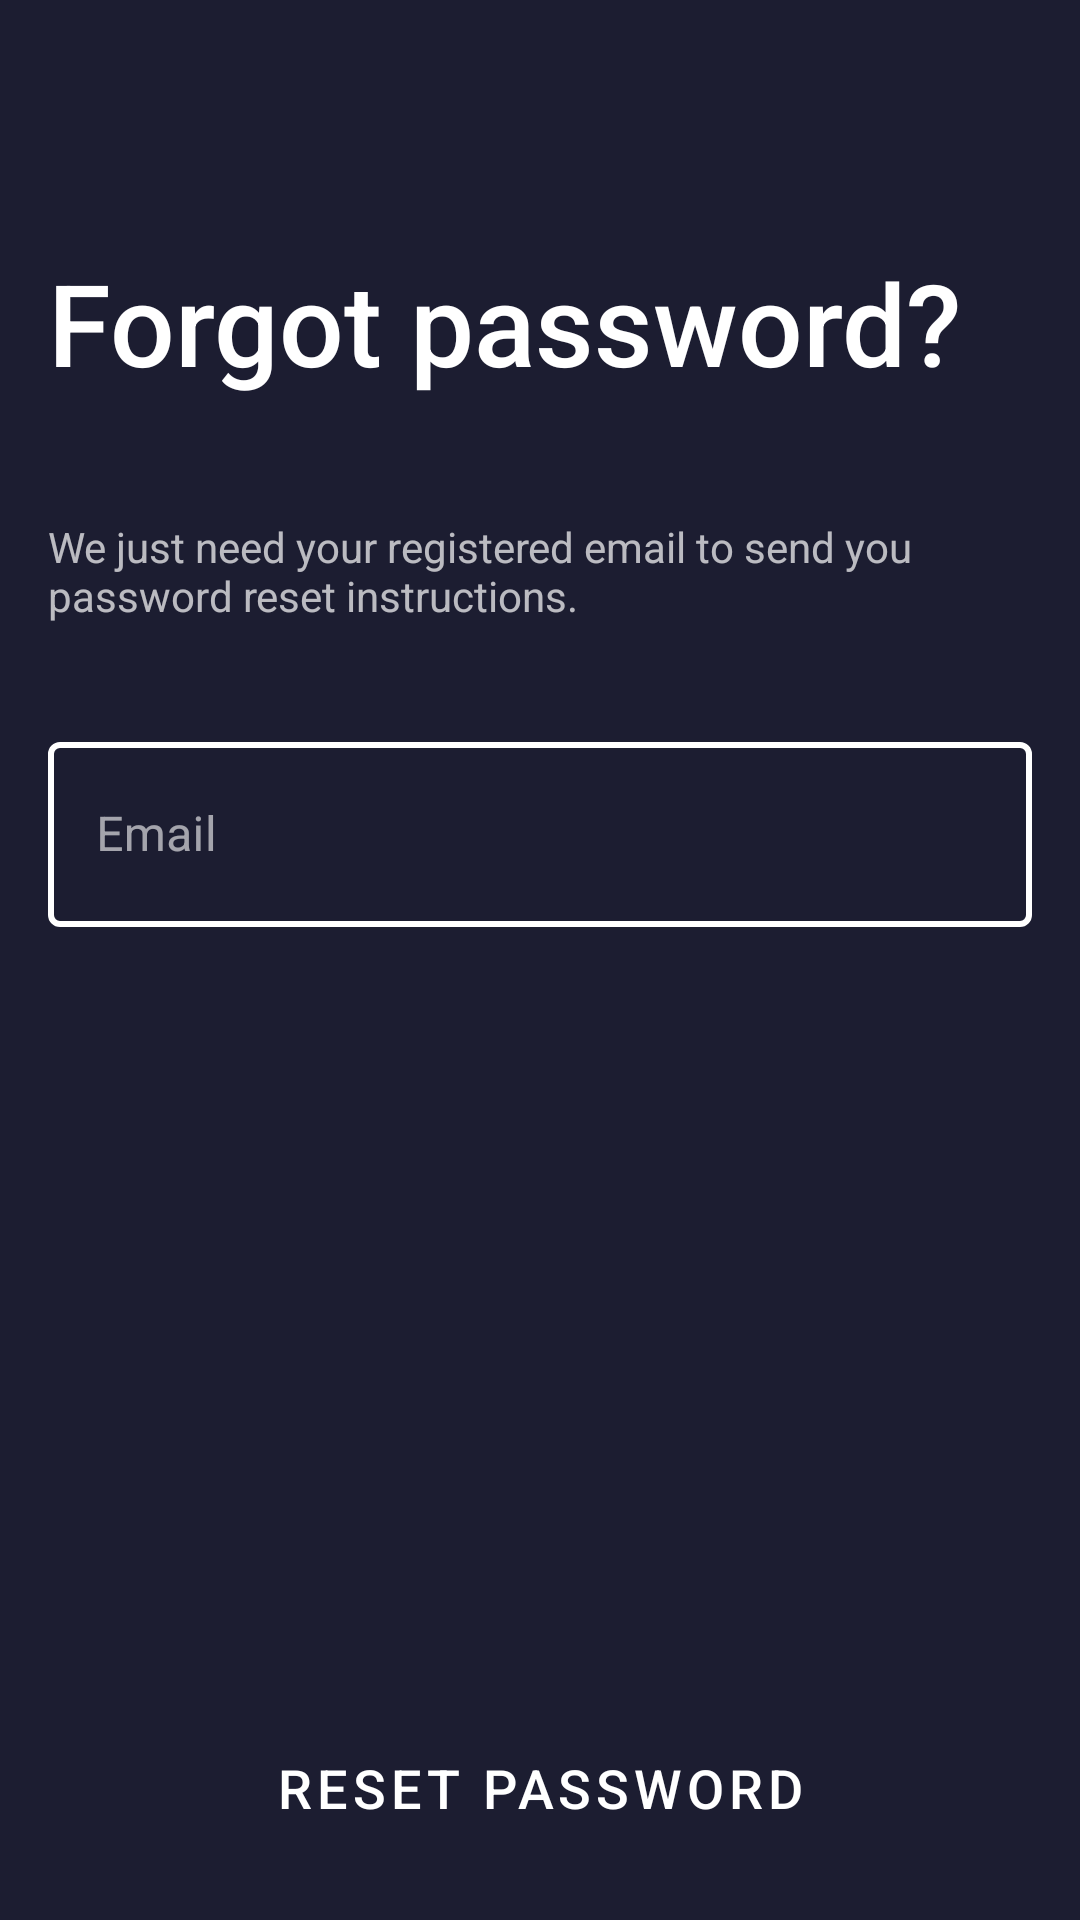

Produce the Android XML layout that renders to this screen, including the resource entries it uses.
<!-- AndroidManifest.xml: application theme AppTheme -->
<!-- res/layout/activity_reset_password.xml -->
<?xml version="1.0" encoding="utf-8"?>
<androidx.coordinatorlayout.widget.CoordinatorLayout
    xmlns:android="http://schemas.android.com/apk/res/android"
    android:layout_width="match_parent"
    android:layout_height="match_parent"
    android:layout_gravity="center">

    <LinearLayout
        android:layout_width="match_parent"
        android:layout_height="match_parent"
        android:layout_marginTop="@dimen/top_title_margin"
        android:orientation="vertical"
        android:padding="@dimen/default_padding"
        android:textAlignment="viewStart">

        <TextView
            style="@style/TextTitle"
            android:id="@+id/titleText"
            android:layout_width="match_parent"
            android:layout_height="wrap_content"
            android:textAlignment="inherit"
            android:text="@string/resetpassword_title" />

        <TextView
            android:layout_width="wrap_content"
            android:layout_height="wrap_content"
            android:layout_marginTop="@dimen/large_padding"
            android:layout_marginBottom="@dimen/large_padding"
            android:textAlignment="inherit"
            android:text="@string/resetpassword_blurb" />

        <com.google.android.material.textfield.TextInputLayout
            style="@style/EditTextInputLayoutStyle"
            android:id="@+id/emailLayout"
            android:textAlignment="viewStart">

            <com.google.android.material.textfield.TextInputEditText
                style="@style/EditText"
                android:id="@+id/email"
                android:hint="@string/login_email_hint"
                android:inputType="textEmailAddress"
                android:autofillHints="emailAddress"
                android:textAlignment="inherit" />
        </com.google.android.material.textfield.TextInputLayout>

        <View
            style="@style/Divider"
            android:visibility="gone" />

        <View
            android:layout_width="match_parent"
            android:layout_height="0dp"
            android:layout_weight="1" />

        <Button
            style="@style/Button"
            android:id="@+id/btn_reset_password"
            android:text="@string/resetpassword_btn_reset_password" />

    </LinearLayout>

    <include layout="@layout/layout_progress" android:id="@+id/progressLayout"/>

</androidx.coordinatorlayout.widget.CoordinatorLayout>
<!-- res/layout/layout_progress.xml (included above) -->
<?xml version="1.0" encoding="utf-8"?>
<LinearLayout
    xmlns:android="http://schemas.android.com/apk/res/android"
    xmlns:tools="http://schemas.android.com/tools"
    android:id="@+id/progressViewHolder"
    android:layout_width="match_parent"
    android:layout_height="match_parent"
    android:background="@color/progress_background_dark"
    android:gravity="center"
    android:visibility="gone"
    tools:visibility="gone">

    <ProgressBar
        android:id="@+id/progressBar"
        android:layout_width="32dp"
        android:layout_height="32dp"
        android:layout_marginBottom="20dp" />
</LinearLayout>
<!-- resources referenced by this layout -->
<resources>
  <color name="progress_background_dark">#4D000000</color>
  <dimen name="default_padding">16dp</dimen>
  <dimen name="large_padding">24dp</dimen>
  <dimen name="top_title_margin">42dp</dimen>
  <string name="login_email_hint">Email</string>
  <string name="resetpassword_blurb">We just need your registered email to send you password reset instructions.</string>
  <string name="resetpassword_btn_reset_password">Reset Password</string>
  <string name="resetpassword_title">Forgot password?</string>
  <style name="Divider">
          <item name="android:layout_width">match_parent</item>
          <item name="android:layout_height">1dp</item>
          <item name="android:layout_marginTop">@dimen/default_padding</item>
          <item name="android:layout_marginBottom">@dimen/default_padding</item>
          <item name="android:background">@color/divider_color</item>
      </style>
  <style name="EditText">
          <item name="android:layout_width">match_parent</item>
          <item name="android:layout_height">wrap_content</item>
          <item name="android:paddingBottom">@dimen/et_padding</item>
          <item name="android:paddingTop">@dimen/et_padding</item>
          <item name="colorError">@color/error_text_color</item>
          <item name="errorTextColor">@color/error_text_color</item>
          <item name="errorIconTint">@color/error_text_color</item>
      </style>
  <style name="TextTitle" parent="TextAppearance.AppCompat.Title">
          <item name="android:textSize">38sp</item>
          <item name="android:textColor">@color/white</item>
          <item name="android:layout_marginBottom">@dimen/default_padding</item>
          <item name="android:layout_marginTop">@dimen/large_padding</item>
      </style>
  <color name="white">#ffffff</color>
  <color name="divider_color">#494a5a</color>
  <dimen name="et_padding">20dp</dimen>
  <color name="error_text_color">#FF3B00</color>
  <style name="hintText" parent="android:TextAppearance">
          <item name="android:textColor">@color/white</item>
      </style>
  <dimen name="small_padding">8dp</dimen>
  <style name="ErrorText" parent="TextAppearance.Design.Error">
          <item name="android:textColor">@color/error_text_color</item>
      </style>
  <color name="colorPrimary">@color/orange</color>
  <color name="colorPrimaryDark">#333446</color>
  <color name="colorAccent">#bb0055</color>
  <color name="background_default">#1c1d31</color>
  <style name="Widget.App.Snackbar" parent="Widget.MaterialComponents.Snackbar.FullWidth">
      </style>
  <style name="Widget.ExpandCollapseIndicator" parent="@android:style/Widget">
          <item name="android:contentDescription">@null</item>
          <item name="expandedState">collapsed</item>
          <item name="collapsedContentDescription">@string/expandcollapseindicator_contentdescription_collapsed</item>
          <item name="expandedContentDescription">@string/expandcollapseindicator_contentdescription_expanded</item>
      </style>
  <style name="Widget.ProgressIndicator" parent="@android:style/Widget">
          <item name="android:orientation">horizontal</item>
          <item name="android:gravity">center_vertical</item>
      </style>
  <style name="Widget.LinearProgressIndicator" parent="Widget.MaterialComponents.LinearProgressIndicator">
          <item name="trackThickness">@dimen/small_padding</item>
          <item name="trackColor">@color/colorAccentDimmed</item>
          <item name="indicatorColor">@color/colorAccent</item>
      </style>
  <color name="orange">#ff9d00</color>
  <string name="expandcollapseindicator_contentdescription_collapsed">Collapsed</string>
  <string name="expandcollapseindicator_contentdescription_expanded">Expanded</string>
  <color name="colorAccentDimmed">#EAB2CC</color>
</resources>
